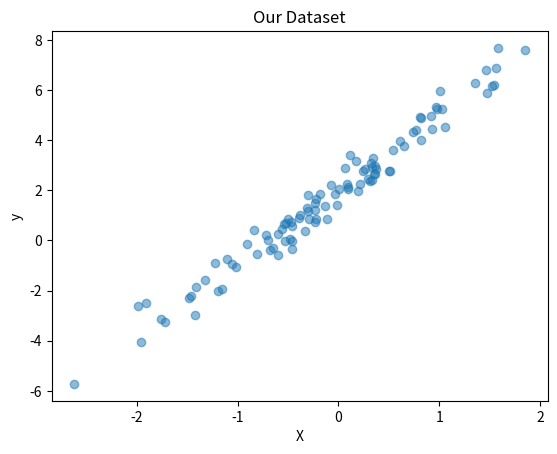
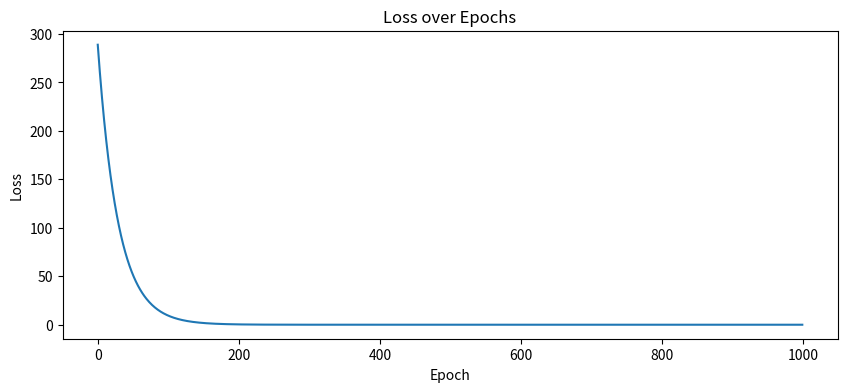
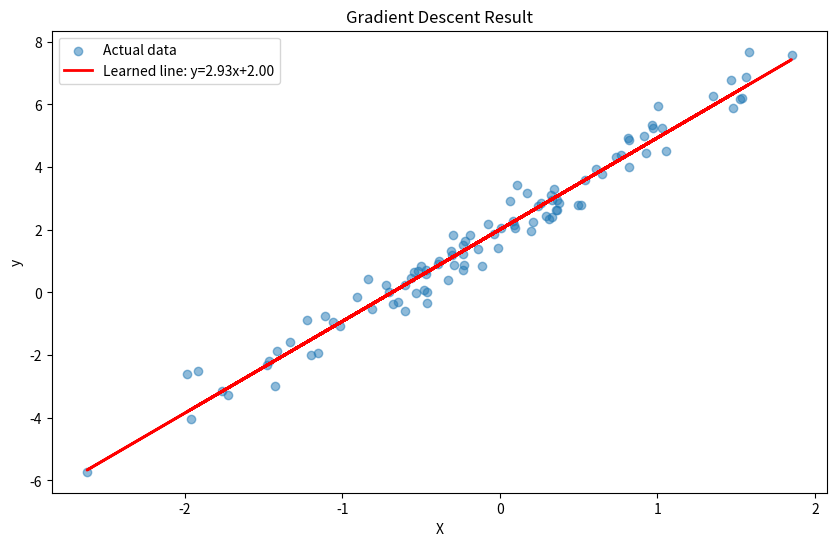

Generate these figures, in order, with matplotlib:
import numpy as np 
import matplotlib.pyplot as plt


np.random.seed(42)

X = np.random.randn(100)
y = 3 * X + 2 + np.random.randn(100) * 0.5 



def gradient_descent (X, y, learning_rate=0.01, epochs=1000):
    m = 0.0
    b = 0.0
    n = len(X)
    loss_history = []

    for epoch in range(epochs):
        y_predicted = m * X + b
        loss = (1/n) * (np.sum(y - y_predicted)**2)
        loss_history.append(loss)

        gradient_m = (-2/n) * np.sum(X *(y - y_predicted))
        gradient_b = (-2/n ) * np.sum(y - y_predicted)

        m = m - learning_rate * gradient_m
        b =  b - learning_rate * gradient_b

        if epoch % 100 == 0:
            print(f"Epoch {epoch}: Loss={loss:.4f}, m={m:.4f}, b={b:.4f}")
        
        
    return m, b, loss_history
plt.scatter(X, y, alpha=0.5)
plt.title("Our Dataset")
plt.xlabel('X')
plt.ylabel("y")
plt.show()
m_learned, b_learned, loss_history = gradient_descent(X, y)
print(f"\nTrue values:    m=3, b=2")
print(f"Learned values: m={m_learned:.4f}, b={b_learned:.4f}")

plt.figure(figsize=(10, 4))
plt.plot(loss_history)
plt.title("Loss over Epochs")
plt.xlabel("Epoch")
plt.ylabel("Loss")
plt.show()

plt.figure(figsize=(10, 6))
plt.scatter(X, y, alpha=0.5, label="Actual data")
plt.plot(X, m_learned * X + b_learned, color="red", linewidth=2, label=f"Learned line: y={m_learned:.2f}x+{b_learned:.2f}")
plt.title("Gradient Descent Result")
plt.xlabel("X")
plt.ylabel("y")
plt.legend()
plt.show()
